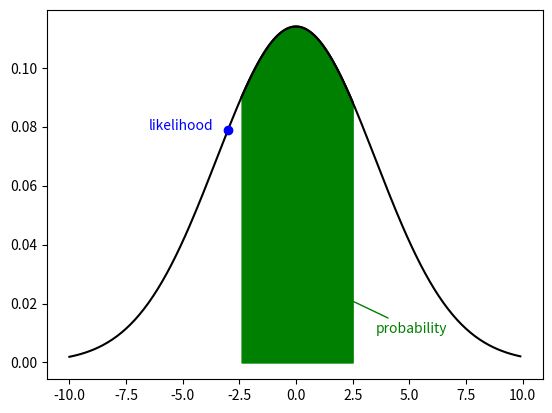

Reproduce this figure in Python.
import matplotlib.pyplot as plt
import numpy as npy

def normaldistribution(x,m,s):
    y = (1/(s*npy.sqrt(2*npy.pi)))*npy.exp(-0.5*(((x-m)/s)**2))
    return y

t = npy.arange(-10.0, 10.0, 0.1)

sigma = 3.5
mu = 0.0
y = normaldistribution(t,mu,sigma)
plt.plot(t, y, 'black')

p_range = npy.where((t >= -2.5) & (t <= 2.5))
t_p = t[p_range]
y_p = y[p_range]

plt.plot(t_p, y_p, 'black')
plt.fill_between(t_p, y_p, color='green')

xm = -3.0
ym = normaldistribution(xm,mu,sigma)
plt.plot(xm, ym, 'bo')

plt.text(-6.5, ym, 'likelihood', color = 'blue')
plt.annotate('probability', color='green', xy=(0,0.03), xytext=(3.5,0.01), arrowprops=dict(color='green', arrowstyle="-"))

plt.savefig('C:\GitHub\RegressionModels\Images\Likelihood_Probability.jpg', format='jpg', dpi=200)
plt.show()
